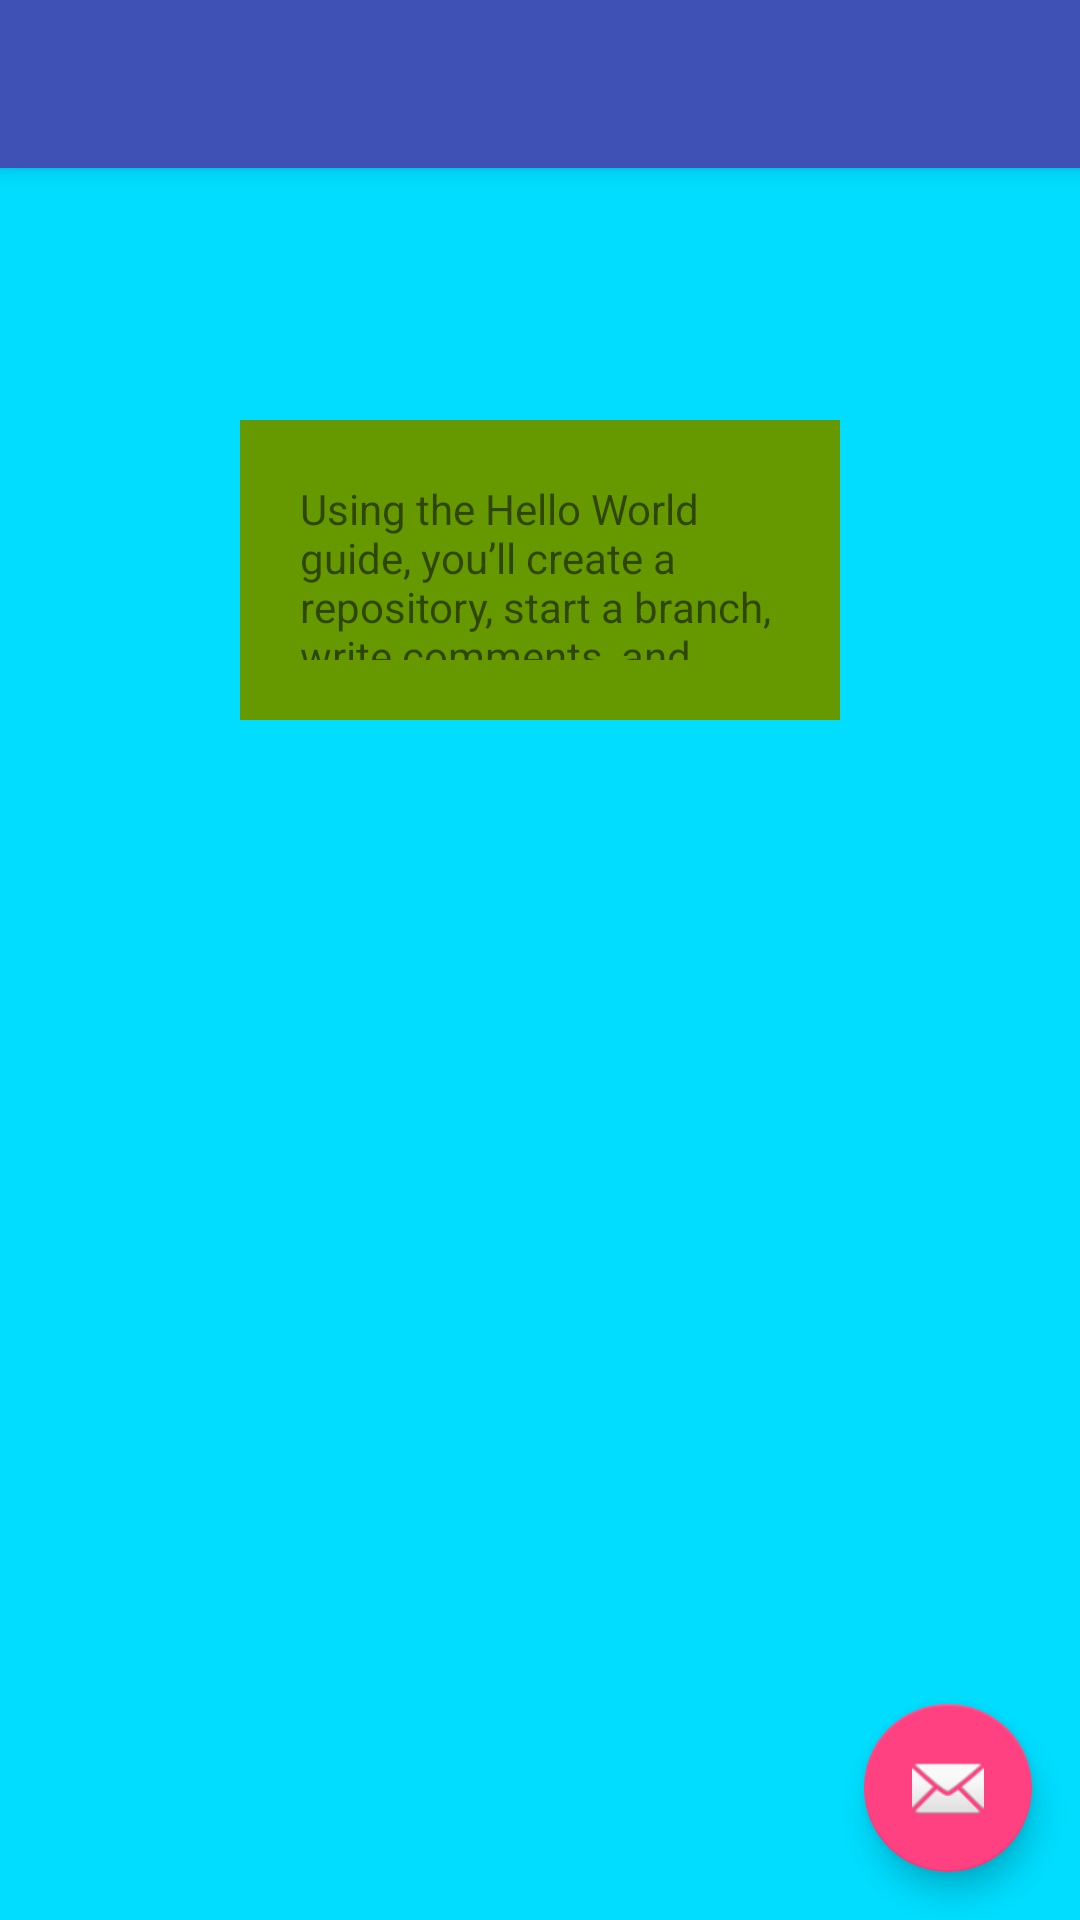

Reconstruct the res/layout file that produces this screen, plus the resources it refers to.
<!-- AndroidManifest.xml: application theme AppTheme -->
<!-- res/layout/activity_background_padding.xml -->
<?xml version="1.0" encoding="utf-8"?>
<android.support.design.widget.CoordinatorLayout
    xmlns:android="http://schemas.android.com/apk/res/android"
    xmlns:app="http://schemas.android.com/apk/res-auto"
    xmlns:tools="http://schemas.android.com/tools"
    android:layout_width="match_parent"
    android:layout_height="match_parent"
    android:fitsSystemWindows="true"
    tools:context="com.anly.samples.problem.BackgroundPaddingActivity">

    <android.support.design.widget.AppBarLayout
        android:layout_width="match_parent"
        android:layout_height="wrap_content"
        android:theme="@style/AppTheme.AppBarOverlay">

        <android.support.v7.widget.Toolbar
            android:id="@+id/toolbar"
            android:layout_width="match_parent"
            android:layout_height="?attr/actionBarSize"
            android:background="?attr/colorPrimary"
            app:popupTheme="@style/AppTheme.PopupOverlay"/>

    </android.support.design.widget.AppBarLayout>

    <include layout="@layout/content_background_padding"/>

    <android.support.design.widget.FloatingActionButton
        android:id="@+id/fab"
        android:layout_width="wrap_content"
        android:layout_height="wrap_content"
        android:layout_gravity="bottom|end"
        android:layout_margin="@dimen/fab_margin"
        android:src="@android:drawable/ic_dialog_email"/>

</android.support.design.widget.CoordinatorLayout>
<!-- res/layout/content_background_padding.xml (included above) -->
<?xml version="1.0" encoding="utf-8"?>
<RelativeLayout
    xmlns:android="http://schemas.android.com/apk/res/android"
    android:layout_width="match_parent"
    android:layout_height="match_parent"
    android:background="@android:color/holo_blue_bright"
    >

    <TextView
        android:id="@+id/text_view1"
        android:layout_width="200dp"
        android:layout_height="100dp"
        android:layout_marginTop="20dp"
        android:layout_centerHorizontal="true"
        android:background="@android:color/holo_green_dark"
        android:padding="20dp"
        android:text="Using the Hello World guide, you’ll create a repository, start a branch,
write comments, and open a pull request"
        android:visibility="invisible"/>

    <TextView
        android:id="@+id/text_view2"
        android:layout_width="200dp"
        android:layout_height="100dp"
        android:layout_marginTop="20dp"
        android:layout_centerHorizontal="true"
        android:layout_below="@id/text_view1"
        android:background="@android:color/holo_green_dark"
        android:padding="20dp"
        android:text="Using the Hello World guide, you’ll create a repository, start a branch,
write comments, and open a pull request"
        />

    <TextView
        android:id="@+id/text_view3"
        android:layout_width="200dp"
        android:layout_height="100dp"
        android:layout_marginTop="20dp"
        android:layout_centerHorizontal="true"
        android:layout_below="@id/text_view1"
        android:background="@android:color/holo_green_dark"
        android:padding="20dp"
        android:text="Using the Hello World guide, you’ll create a repository, start a branch,
write comments, and open a pull request"
        />

</RelativeLayout>
<!-- resources referenced by this layout -->
<resources>
  <dimen name="fab_margin">16dp</dimen>
  <style name="AppTheme.AppBarOverlay" parent="ThemeOverlay.AppCompat.Dark.ActionBar" />
  <style name="AppTheme.PopupOverlay" parent="ThemeOverlay.AppCompat.Light" />
  <style name="AppTheme" parent="Theme.AppCompat.Light.DarkActionBar">
          
          <item name="colorPrimary">@color/colorPrimary</item>
          <item name="colorPrimaryDark">@color/colorPrimaryDark</item>
          <item name="colorAccent">@color/colorAccent</item>
      </style>
  <color name="colorPrimary">#3F51B5</color>
  <color name="colorPrimaryDark">#303F9F</color>
  <color name="colorAccent">#FF4081</color>
</resources>
